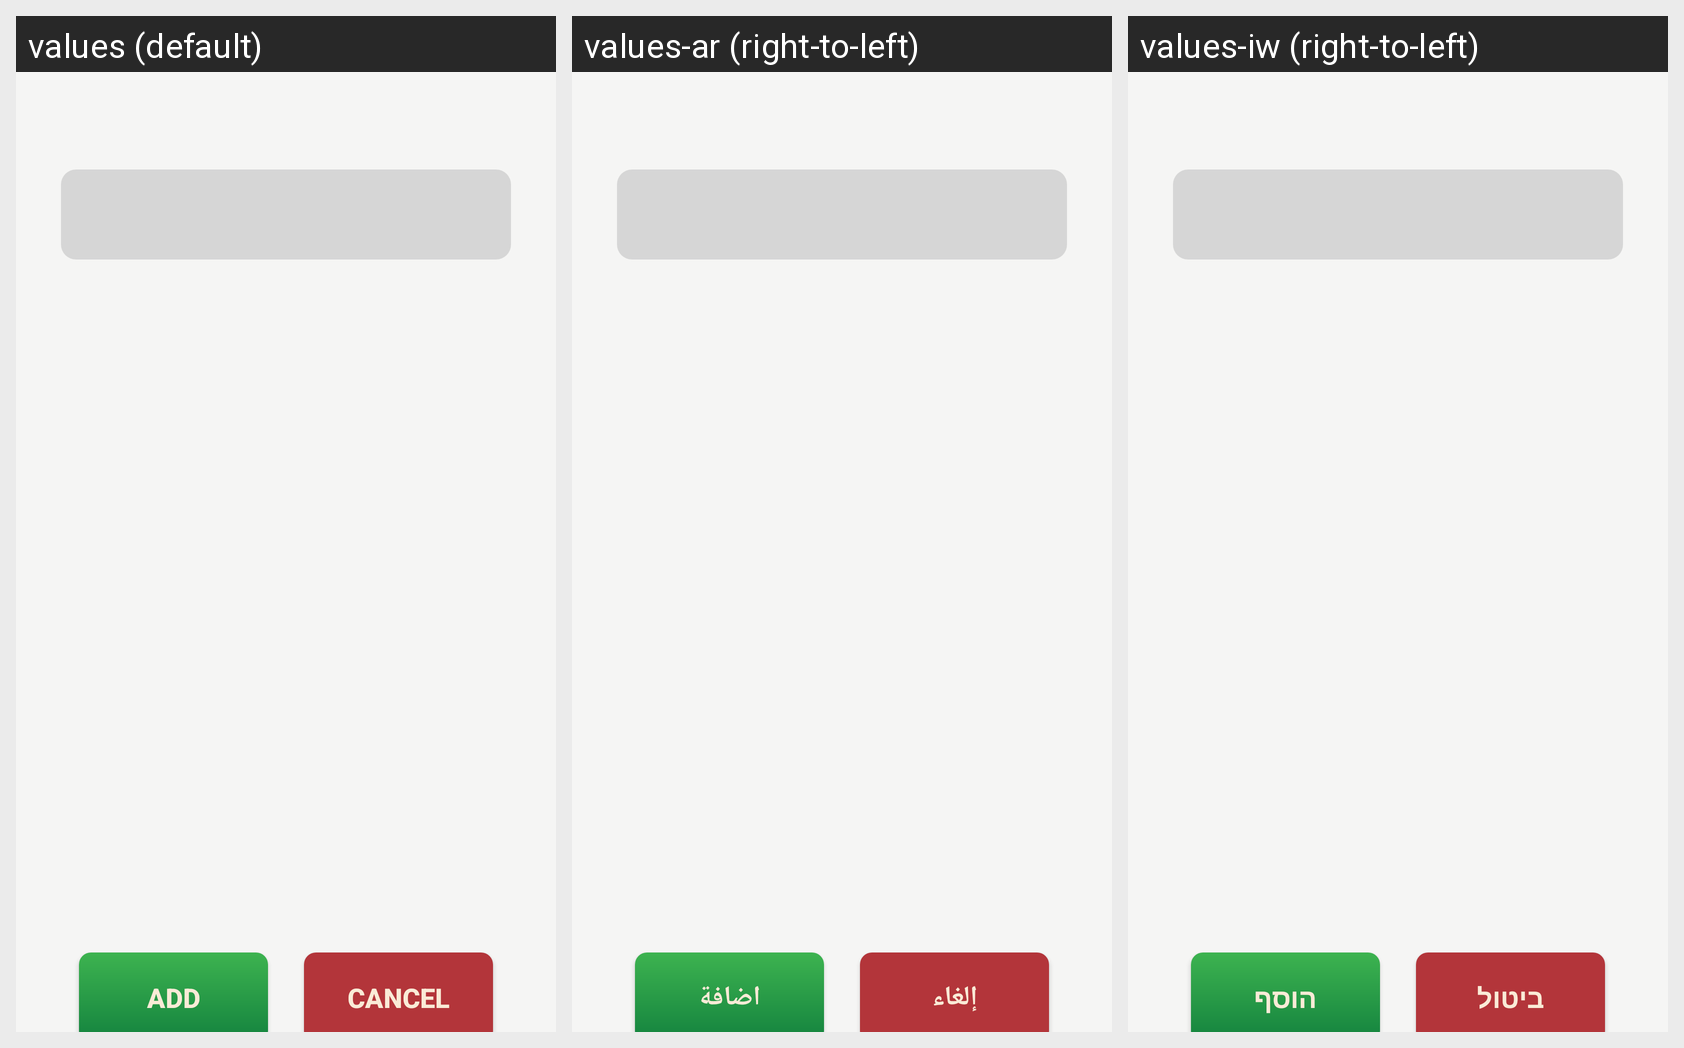

The same Android screen rendered under several of its app's locales, left to right. List the strings drawn on it with the default value and each locale's translation.
Android screen res/layout/custmer_assest_popup.xml rendered under 3 locales, left to right: values (default), values-ar (right-to-left), values-iw (right-to-left). Device: Nexus 5 (rendered at 1080×1920; each locale shown at half size, 540×960, under a caption strip naming it); theme AppTheme.
Strings drawn on this screen, with the default value and each locale's value (text and hints the layout hard-codes, and strings that could not be matched under every locale, appear in the picture but are not listed):

add
  values: Add
  values-ar: اضافة
  values-iw: הוסף

cancel
  values: Cancel
  values-ar: إلغاء
  values-iw: ביטול
